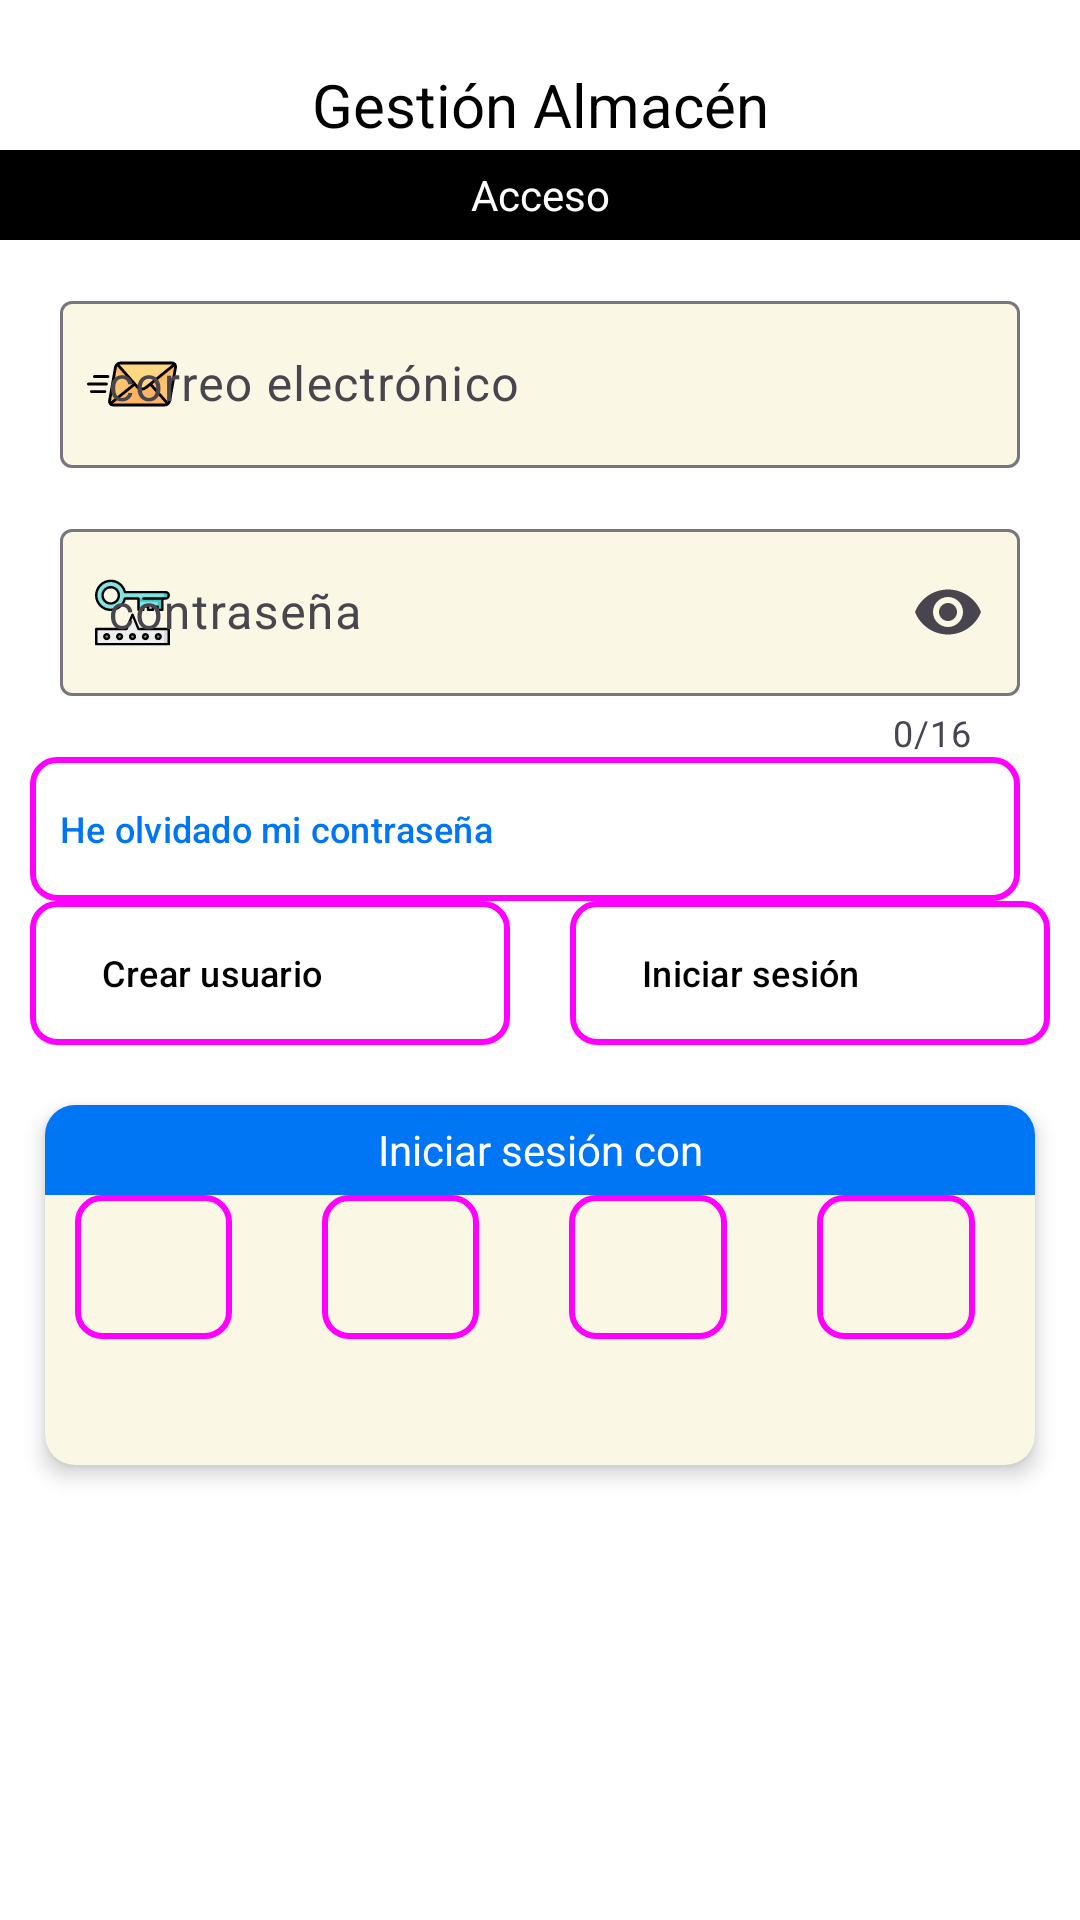

This screen was rendered from an Android layout file. Write that file and the resources it references.
<!-- AndroidManifest.xml: application theme Theme.Login_Kotlin -->
<!-- res/layout/activity_main.xml -->
<?xml version="1.0" encoding="utf-8"?>
<LinearLayout xmlns:android="http://schemas.android.com/apk/res/android"
              xmlns:tools="http://schemas.android.com/tools"
              xmlns:app="http://schemas.android.com/apk/res-auto"

    android:id="@+id/main"
    android:layout_width="match_parent"
    android:layout_height="match_parent"
    android:orientation="vertical"
    tools:context=".activities.MainActivity"
    android:background="@color/white">

    <LinearLayout
        android:layout_width="match_parent"
        android:layout_height="wrap_content"
        android:orientation="vertical">

        <TextView
            android:layout_width="match_parent"
            android:layout_height="50dp"
            android:layout_weight="1"
            android:background="@color/white"
            android:gravity="center"
            android:text="@string/app_name"
            android:textColor="@color/black"
            android:textSize="20sp"
            android:paddingTop="20dp"/>

        <TextView
            android:layout_width="match_parent"
            android:layout_height="30dp"
            android:layout_weight="1"
            android:background="@color/black"
            android:textColor="@color/white"
            android:gravity="center"
            android:text="@string/acceso_layout"
            android:textSize="14sp"
            tools:layout_editor_absoluteX="0dp"
            tools:layout_editor_absoluteY="86dp" />

    </LinearLayout>

    <com.google.android.material.textfield.TextInputLayout
        android:id="@+id/userEmail"
        android:layout_width="match_parent"
        android:layout_height="wrap_content"
        android:layout_marginTop="15dp"
        android:layout_marginHorizontal="20dp"
        android:gravity="center"
        android:hint="@string/userEmail"
        app:boxBackgroundColor="@color/amarilloFlojo"
        app:startIconDrawable="@drawable/icono_email"
        app:startIconTint="@null"
        tools:layout_editor_absoluteX="-49dp"
        tools:layout_editor_absoluteY="72dp">

        <com.google.android.material.textfield.TextInputEditText
            android:layout_width="match_parent"
            android:layout_height="match_parent"
            android:inputType="textEmailAddress" />
    </com.google.android.material.textfield.TextInputLayout>

    <LinearLayout
        android:layout_width="match_parent"
        android:layout_height="wrap_content"
        android:orientation="horizontal">

        <com.google.android.material.textfield.TextInputLayout
            android:id="@+id/userPassword"
            android:layout_width="0dp"
            android:layout_height="wrap_content"
            android:layout_weight="1"
            android:layout_marginTop="15dp"
            android:layout_marginLeft="20dp"
            android:hint="@string/userPassword"
            app:boxBackgroundColor="@color/amarilloFlojo"
            app:counterEnabled="true"
            app:counterMaxLength="16"
            app:endIconMode="password_toggle"
            app:startIconDrawable="@drawable/icono_password"
            app:startIconTint="@null">

            <com.google.android.material.textfield.TextInputEditText
                android:layout_width="match_parent"
                android:layout_height="wrap_content"
                android:inputType="textPassword"
                android:maxLength="16"
                app:boxBackgroundColor="@color/amarilloFlojo" />
        </com.google.android.material.textfield.TextInputLayout>

        <Button
            style="?attr/materialIconButtonStyle"
            android:id="@+id/InfPassword"
            android:layout_width="wrap_content"
            android:layout_height="wrap_content"
            android:layout_marginTop="15dp"
            app:icon="@drawable/icono_question"
            app:iconSize="30dp"/>
    </LinearLayout>

    <Button
        style="?attr/materialIconButtonStyle"
        android:id="@+id/RecordarPassword"
        android:layout_width="match_parent"
        android:layout_height="wrap_content"
        android:layout_marginLeft="10dp"
        android:layout_marginRight="20dp"
        android:textColor="@color/azul"
        android:textAlignment="textStart"
        android:text="@string/recordarPassword"
        android:textSize="12sp"
        app:icon="@drawable/icono_recordarpassword"
        app:iconTint="@color/azul"
        app:iconGravity="start"
        app:iconSize="30dp"
        android:background="@drawable/button_background"/>

    <LinearLayout
        android:layout_width="match_parent"
        android:layout_height="wrap_content"
        android:orientation="horizontal">

        <Button
            style="@style/Widget.Material3.Button.ElevatedButton"
            android:id="@+id/CrearCuenta"
            android:layout_width="0dp"
            android:layout_height="wrap_content"
            android:layout_weight="1"
            android:layout_marginLeft="10dp"
            android:layout_marginRight="10dp"
            android:textColor="@color/black"
            android:textAlignment="textStart"
            android:text="@string/crearCuenta"
            android:textSize="12sp"
            app:icon="@drawable/icono_crearcuenta"
            app:iconTint="@null"
            app:iconGravity="start"
            app:iconSize="30dp"
            android:background="@drawable/button_background"/>

        <Button
            style="@style/Widget.Material3.Button.ElevatedButton"
            android:id="@+id/IniciarSesion"
            android:layout_width="0dp"
            android:layout_height="wrap_content"
            android:layout_weight="1"
            android:layout_marginLeft="10dp"
            android:layout_marginRight="10dp"
            android:textColor="@color/black"
            android:textAlignment="textStart"
            android:text="@string/iniciarSesion"
            android:textSize="12sp"
            app:icon="@drawable/icono_login"
            app:iconTint="@null"
            app:iconGravity="start"
            app:iconSize="30dp"
            android:background="@drawable/button_background"/>
    </LinearLayout>



    <androidx.cardview.widget.CardView
        android:layout_width="match_parent"
        android:layout_height="120dp"
        android:layout_marginTop="20dp"
        android:layout_marginHorizontal="15dp"
        app:cardCornerRadius="10dp"
        app:cardElevation="4dp"
        app:cardBackgroundColor="@color/amarilloFlojo">

        <TextView
            android:layout_width="match_parent"
            android:layout_height="30dp"
            android:background="@color/azul"
            android:gravity="center"
            android:text="@string/iniciarSesionCon"
            android:textColor="@color/white"
            android:textSize="14sp"/>

        <LinearLayout
            android:layout_width="match_parent"
            android:layout_height="wrap_content"
            android:orientation="horizontal"
            android:layout_marginTop="30dp">

            <Button
                style="?attr/materialIconButtonStyle"
                android:id="@+id/LoginGoogle"
                android:layout_width="0dp"
                android:layout_height="wrap_content"
                android:layout_weight="1"
                android:layout_marginLeft="10dp"
                android:layout_marginRight="20dp"
                android:textColor="@color/black"
                android:textAlignment="textStart"
                app:icon="@drawable/icono_google"
                app:iconTint="@null"
                app:iconGravity="start"
                app:iconSize="40dp"
                android:background="@drawable/button_background"/>

            <Button
                style="?attr/materialIconButtonStyle"
                android:id="@+id/LoginOutlook"
                android:layout_width="0dp"
                android:layout_height="wrap_content"
                android:layout_weight="1"
                android:layout_marginLeft="10dp"
                android:layout_marginRight="20dp"
                android:textColor="@color/black"
                android:textAlignment="textStart"
                app:icon="@drawable/icono_outlook"
                app:iconTint="@null"
                app:iconGravity="start"
                app:iconSize="40dp"
                android:background="@drawable/button_background"/>

            <Button
                style="?attr/materialIconButtonStyle"
                android:id="@+id/LoginApple"
                android:layout_width="0dp"
                android:layout_height="wrap_content"
                android:layout_weight="1"
                android:layout_marginLeft="10dp"
                android:layout_marginRight="20dp"
                android:textColor="@color/black"
                android:textAlignment="textStart"
                app:icon="@drawable/icono_apple"
                app:iconTint="@null"
                app:iconGravity="start"
                app:iconSize="56dp"
                android:background="@drawable/button_background"/>

            <Button
                style="?attr/materialIconButtonStyle"
                android:id="@+id/LoginFacebook"
                android:layout_width="0dp"
                android:layout_height="wrap_content"
                android:layout_weight="1"
                android:layout_marginLeft="10dp"
                android:layout_marginRight="20dp"
                android:textColor="@color/black"
                android:textAlignment="textStart"
                app:icon="@drawable/icono_facebook"
                app:iconTint="@null"
                app:iconGravity="start"
                app:iconSize="40dp"
                android:background="@drawable/button_background"/>

        </LinearLayout>

    </androidx.cardview.widget.CardView>
</LinearLayout>
<!-- resources referenced by this layout -->
<resources>
  <color name="amarilloFlojo">#FAF8E5</color>
  <color name="azul">#0076F4</color>
  <color name="black">#FF000000</color>
  <color name="white">#FFFFFFFF</color>
  <!-- drawable button_background (drawable) -->
  <?xml version="1.0" encoding="utf-8"?>
  <shape xmlns:android="http://schemas.android.com/apk/res/android">
      
      <solid android:color="@android:color/transparent"/> 
  
      
      <stroke
          android:color="@color/black"
      android:width="2dp"/> 
  
      
      <corners android:radius="8dp"/> 
  
      
      <padding
          android:left="10dp"
          android:top="10dp"
          android:right="10dp"
          android:bottom="10dp"/>
  </shape>
  <!-- drawable icono_facebook (drawable) -->
  <vector xmlns:android="http://schemas.android.com/apk/res/android" android:height="30dp" android:viewportHeight="512" android:viewportWidth="512" android:width="30dp">
        
      <path android:fillColor="#1877f2" android:pathData="M76.8,0L435.2,0A76.8,76.8 0,0 1,512 76.8L512,435.2A76.8,76.8 0,0 1,435.2 512L76.8,512A76.8,76.8 0,0 1,0 435.2L0,76.8A76.8,76.8 0,0 1,76.8 0z"/>
        
      <path android:fillColor="#ffffff" android:pathData="M355.6,330l11.4,-74h-71v-48c0,-20.2 9.9,-40 41.7,-40H370v-63s-29.3,-5 -57.3,-5c-58.5,0 -96.7,35.4 -96.7,99.6V256h-65v74h65v182h80V330h59.6z"/>
      
  </vector>
  <!-- drawable icono_question (drawable) -->
  <vector xmlns:android="http://schemas.android.com/apk/res/android" android:height="50dp" android:viewportHeight="24" android:viewportWidth="24" android:width="50dp">
        
      <path android:fillAlpha="0.5" android:fillColor="#00000000" android:pathData="M2,12C2,7.286 2,4.929 3.464,3.464C4.929,2 7.286,2 12,2C16.714,2 19.071,2 20.535,3.464C22,4.929 22,7.286 22,12C22,16.714 22,19.071 20.535,20.535C19.071,22 16.714,22 12,22C7.286,22 4.929,22 3.464,20.535C2,19.071 2,16.714 2,12Z" android:strokeAlpha="0.5" android:strokeColor="#1C274C" android:strokeWidth="1.5"/>
        
      <path android:fillColor="#00000000" android:pathData="M10.125,8.875C10.125,7.839 10.965,7 12,7C13.035,7 13.875,7.839 13.875,8.875C13.875,9.562 13.505,10.163 12.953,10.49C12.478,10.771 12,11.198 12,11.75V13" android:strokeColor="#1C274C" android:strokeLineCap="round" android:strokeWidth="1.5"/>
        
      <path android:fillColor="#1C274C" android:pathData="M12,16m-1,0a1,1 0,1 1,2 0a1,1 0,1 1,-2 0"/>
      
  </vector>
  <string name="acceso_layout">Acceso</string>
  <string name="app_name">Gestión Almacén</string>
  <string name="crearCuenta">Crear usuario</string>
  <string name="iniciarSesion">Iniciar sesión</string>
  <string name="iniciarSesionCon">Iniciar sesión con</string>
  <string name="recordarPassword">He olvidado mi contraseña</string>
  <string name="userEmail">correo electrónico</string>
  <string name="userPassword">contraseña</string>
  <style name="Theme.Login_Kotlin" parent="Base.Theme.Login_Kotlin" />
  <style name="Base.Theme.Login_Kotlin" parent="Theme.Material3.DayNight.NoActionBar">
          
          
      </style>
</resources>
